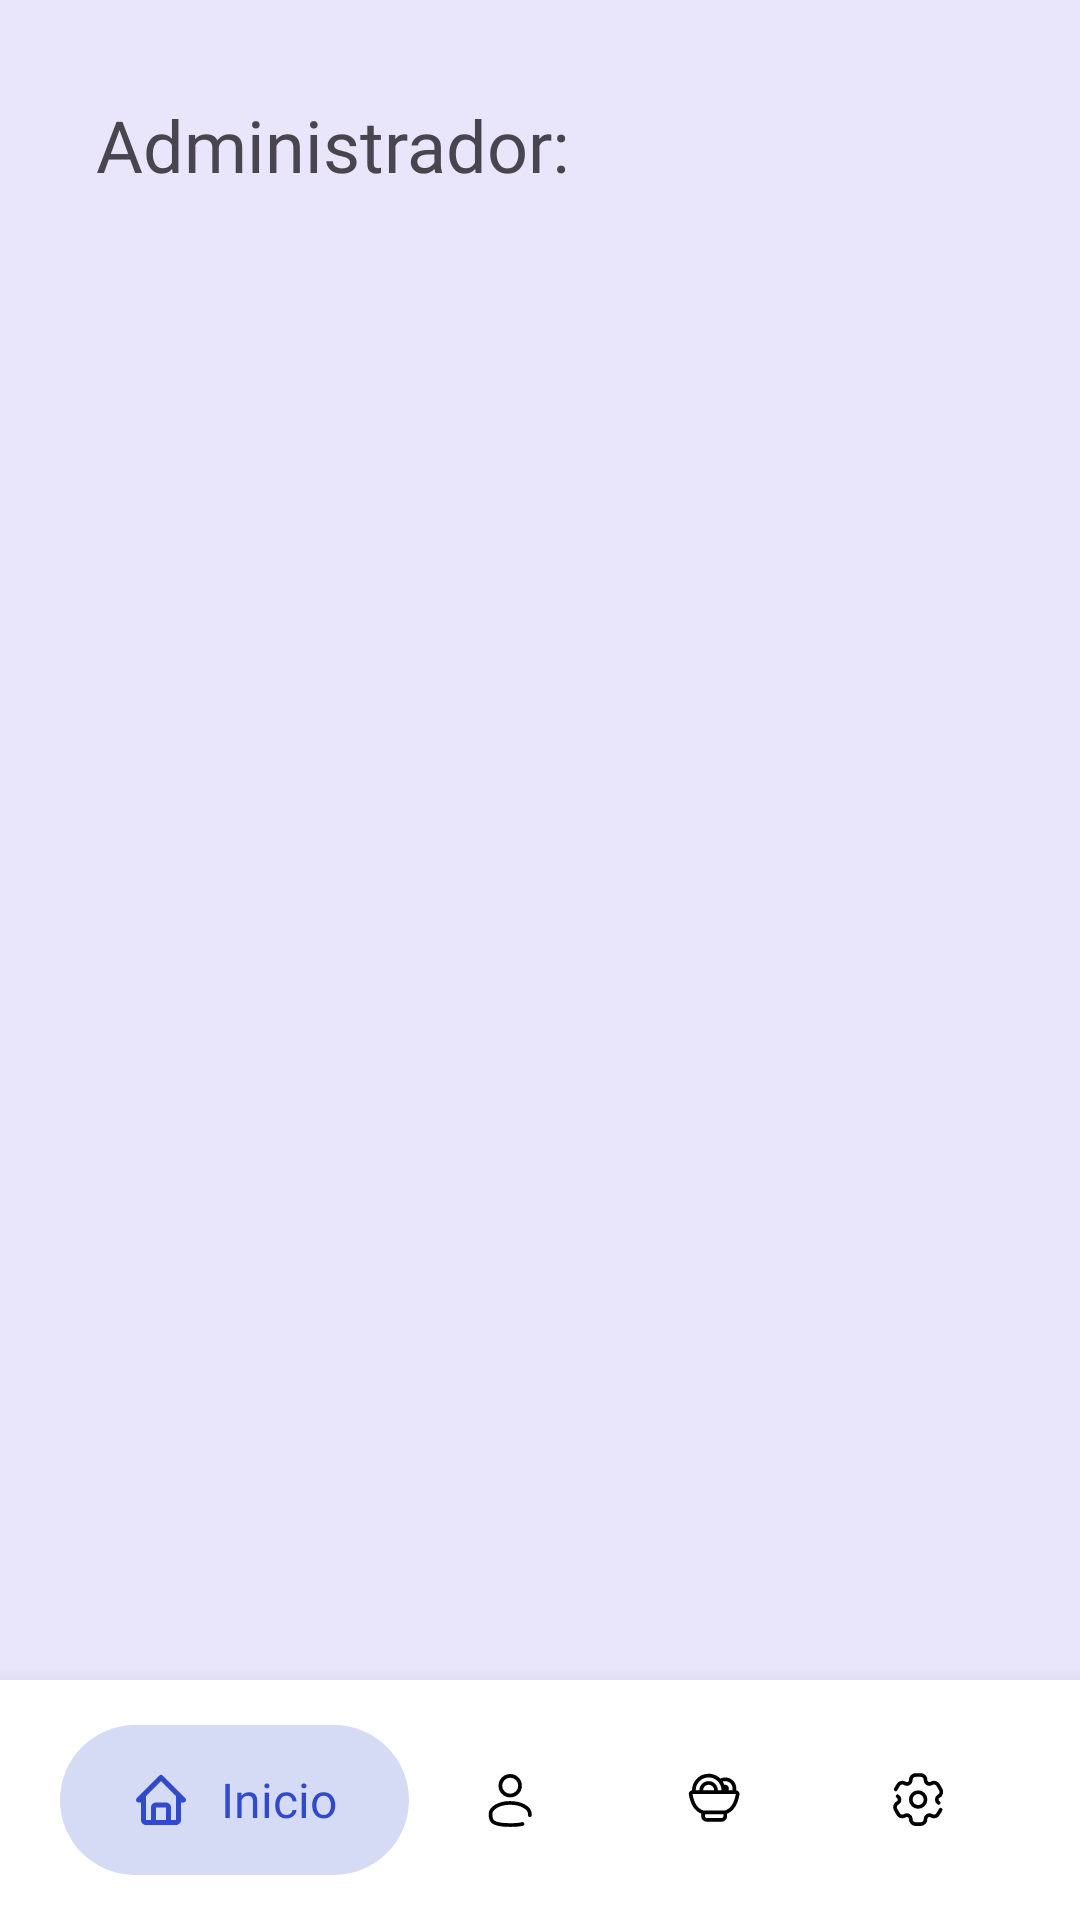

Write the Android layout XML for this screen, with the resource values it uses.
<!-- AndroidManifest.xml: application theme Theme.LaPerla -->
<!-- res/layout/activity_main_admin.xml -->
<?xml version="1.0" encoding="utf-8"?>
<RelativeLayout
    xmlns:android="http://schemas.android.com/apk/res/android"
    xmlns:app="http://schemas.android.com/apk/res-auto"
    xmlns:tools="http://schemas.android.com/tools"
    android:layout_width="match_parent"
    android:layout_height="match_parent"
    tools:context=".admin.MainAdminActivity"
    android:background="@color/primary_bg_10"
    >
    <LinearLayout
        android:id="@+id/header"
        android:layout_width="match_parent"
        android:layout_height="wrap_content"
        android:orientation="horizontal"
        android:layout_alignParentTop="true"
        >
        <TextView
            android:id="@+id/tvSaludoAdmin"
            android:layout_width="wrap_content"
            android:layout_height="wrap_content"
            android:text="Administrador: "
            android:fontFamily="@font/roboto_bold"
            android:textSize="24sp"
            app:layout_constraintStart_toStartOf="parent"
            app:layout_constraintTop_toTopOf="parent"
            android:layout_marginTop="32dp"
            android:layout_marginStart="32dp"
            />

    </LinearLayout>

    <androidx.fragment.app.FragmentContainerView
        android:id="@+id/fragmentContainer"
        android:layout_width="match_parent"
        android:layout_height="match_parent"
        android:layout_below="@+id/header"
        android:layout_above="@+id/optionsBottomBar"
        />

    <LinearLayout
        android:id="@+id/optionsBottomBar"
        android:layout_width="match_parent"
        android:layout_height="wrap_content"
        android:orientation="horizontal"
        android:weightSum="4"
        android:paddingStart="20dp"
        android:paddingEnd="20dp"
        android:paddingTop="15dp"
        android:paddingBottom="15dp"
        android:elevation="10dp"
        android:background="#FFFFFF"
        android:gravity="center"
        android:layout_alignParentBottom="true"
        >

        <LinearLayout
            android:id="@+id/optionHome"
            android:background="@drawable/round_back_option_100"
            android:layout_width="wrap_content"
            android:layout_height="50dp"
            android:orientation="horizontal"
            android:paddingStart="5dp"
            android:paddingEnd="5dp"
            android:gravity="center"
            android:layout_weight="1"
            >

            <ImageView
                android:id="@+id/ivOptionHome"
                android:layout_width="20dp"
                android:layout_height="wrap_content"
                android:adjustViewBounds="true"
                android:src="@drawable/ic_home_selected"
                />
            <TextView
                android:id="@+id/tvOptionHome"
                android:layout_width="wrap_content"
                android:layout_height="wrap_content"
                android:text="@string/opAdminHome"
                android:layout_marginStart="10dp"
                android:textSize="16sp"
                android:fontFamily="@font/roboto_bold"
                android:textColor="@color/primary"
                />
        </LinearLayout>

        <LinearLayout
            android:id="@+id/optionUsers"
            android:background="@android:color/transparent"
            android:layout_width="wrap_content"
            android:layout_height="50dp"
            android:orientation="horizontal"
            android:paddingStart="5dp"
            android:paddingEnd="5dp"
            android:gravity="center"
            android:layout_weight="1"
            >

            <ImageView
                android:id="@+id/ivOptionUsers"
                android:layout_width="20dp"
                android:layout_height="wrap_content"
                android:adjustViewBounds="true"
                android:src="@drawable/ic_user"
                />
            <TextView
                android:id="@+id/tvOptionUsers"
                android:visibility="gone"
                android:layout_width="wrap_content"
                android:layout_height="wrap_content"
                android:text="@string/opAdminUsuarios"
                android:layout_marginStart="10dp"
                android:textSize="16sp"
                android:fontFamily="@font/roboto_bold"
                android:textColor="@color/primary"
                />
        </LinearLayout>

        <LinearLayout
            android:id="@+id/optionFoods"
            android:background="@android:color/transparent"
            android:layout_width="wrap_content"
            android:layout_height="50dp"
            android:orientation="horizontal"
            android:paddingStart="5dp"
            android:paddingEnd="5dp"
            android:gravity="center"
            android:layout_weight="1"
            >

            <ImageView
                android:id="@+id/ivOptionFoods"
                android:layout_width="20dp"
                android:layout_height="wrap_content"
                android:adjustViewBounds="true"
                android:src="@drawable/ic_food_menu"
                />
            <TextView
                android:id="@+id/tvOptionFoods"
                android:visibility="gone"
                android:layout_width="wrap_content"
                android:layout_height="wrap_content"
                android:text="@string/opAdminProductos"
                android:layout_marginStart="10dp"
                android:textSize="16sp"
                android:fontFamily="@font/roboto_bold"
                android:textColor="@color/primary"
                />
        </LinearLayout>

        <LinearLayout
            android:id="@+id/optionSettings"
            android:background="@android:color/transparent"
            android:layout_width="wrap_content"
            android:layout_height="50dp"
            android:orientation="horizontal"
            android:paddingStart="5dp"
            android:paddingEnd="5dp"
            android:gravity="center"
            android:layout_weight="1"
            >

            <ImageView
                android:id="@+id/ivOptionSettings"
                android:layout_width="20dp"
                android:layout_height="wrap_content"
                android:adjustViewBounds="true"
                android:src="@drawable/ic_setting"
                />
            <TextView
                android:id="@+id/tvOptionSettings"
                android:visibility="gone"
                android:layout_width="wrap_content"
                android:layout_height="wrap_content"
                android:text="@string/opAdminSettings"
                android:layout_marginStart="10dp"
                android:textSize="16sp"
                android:fontFamily="@font/roboto_bold"
                android:textColor="@color/primary"
                />
        </LinearLayout>

    </LinearLayout>

</RelativeLayout>
<!-- resources referenced by this layout -->
<resources>
  <color name="primary">#314ACB</color>
  <color name="primary_bg_10">#1A314ACB</color>
  <!-- drawable ic_food_menu: vector/xml drawable (drawable, 2458 chars, omitted) -->
  <!-- drawable ic_home_selected (drawable) -->
  <vector xmlns:android="http://schemas.android.com/apk/res/android"
      android:width="24dp"
      android:height="24dp"
      android:viewportWidth="24"
      android:viewportHeight="24">
    <path
        android:fillColor="@color/primary"
        android:pathData="M3,13h1v7c0,1.103 0.897,2 2,2h12c1.103,0 2,-0.897 2,-2v-7h1a1,1 0,0 0,0.707 -1.707l-9,-9a0.999,0.999 0,0 0,-1.414 0l-9,9A1,1 0,0 0,3 13zM10,20v-5h4v5h-4zM12,4.414 L18,10.414L18,15l0.001,5L16,20v-5c0,-1.103 -0.897,-2 -2,-2h-4c-1.103,0 -2,0.897 -2,2v5L6,20v-9.586l6,-6z"/>
  </vector>
  <!-- drawable ic_setting: vector/xml drawable (drawable, 2500 chars, omitted) -->
  <!-- drawable ic_user (drawable) -->
  <vector xmlns:android="http://schemas.android.com/apk/res/android"
      android:width="61dp"
      android:height="61dp"
      android:viewportWidth="61"
      android:viewportHeight="61">
    <path
        android:pathData="M30.702,25.972C36.224,25.972 40.702,21.494 40.702,15.972C40.702,10.449 36.224,5.972 30.702,5.972C25.179,5.972 20.702,10.449 20.702,15.972C20.702,21.494 25.179,25.972 30.702,25.972Z"
        android:strokeWidth="3.75"
        android:fillColor="#00000000"
        android:strokeColor="#FF000000"/>
    <path
        android:pathData="M50.695,45.972C50.702,45.561 50.702,45.144 50.702,44.722C50.702,38.508 41.747,33.472 30.702,33.472C19.656,33.472 10.702,38.508 10.702,44.722C10.702,50.935 10.702,55.972 30.702,55.972C36.279,55.972 40.301,55.58 43.202,54.88"
        android:strokeWidth="3.75"
        android:strokeColor="#FF000000"
        android:strokeLineCap="round"/>
  </vector>
  <!-- drawable round_back_option_100 (drawable) -->
  <?xml version="1.0" encoding="utf-8"?>
  <shape
      xmlns:android="http://schemas.android.com/apk/res/android"
      android:shape="rectangle">
      <solid android:color="@color/primary_bg_20"/>
      <corners android:radius="100dp"/>
  </shape>
  <string name="opAdminHome">Inicio</string>
  <string name="opAdminProductos">Comidas</string>
  <string name="opAdminSettings">Ajustes</string>
  <string name="opAdminUsuarios">Usuarios</string>
  <style name="Theme.LaPerla" parent="Base.Theme.LaPerla" />
  <color name="primary_bg_20">#33314ACB</color>
  <style name="Base.Theme.LaPerla" parent="Theme.Material3.DayNight.NoActionBar">
          
          
      </style>
</resources>
